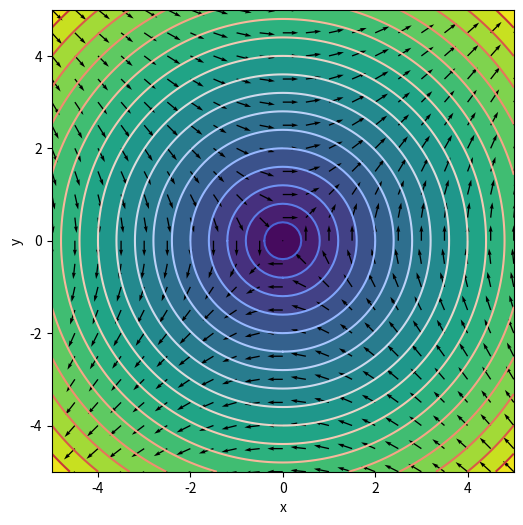

Generate this figure with matplotlib:
import numpy as np
import matplotlib.pyplot as plt



def P2():
    coords = np.linspace(-5,5,101)
    x, y = np.meshgrid(coords, coords)
    z = np.sqrt(x**2 + y**2)
    dx, dy = np.gradient(z)
    
    plt.figure(figsize=(6, 6))
    plt.gca().set_aspect('equal', adjustable='box')  
    plt.xlabel('x')
    plt.ylabel('y')
    
    plt.contourf(x, y, z, 20)  # plot a contour map using N=20 levels
    plt.contour(x,y,z, 20) 
    plt.set_cmap('coolwarm')
    
    red = 5
    xred, yred = x[::red, ::red], y[::red,::red]
    dxred, dyred = dx[::red, ::red], dy[::red,::red]
    
    plt.quiver(xred,yred,dxred,dyred,scale = 3)
    
    
    plt.show()
    
P2()
